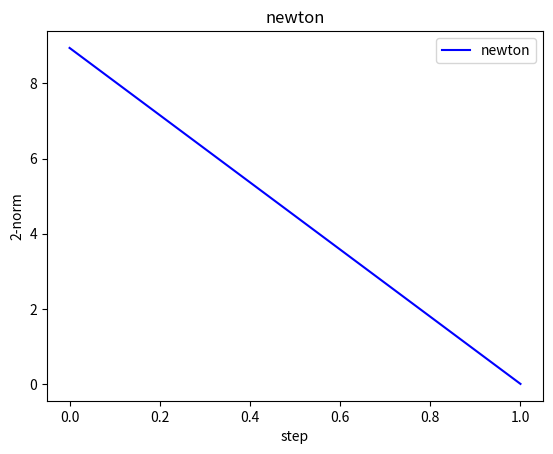

Write the Python code that produced this figure.
import numpy as np
import matplotlib.pyplot as plt

# init the matrix
A = np.zeros((10, 10))
b = np.ones((10, 1))
for i in range(10):
    for j in range(10):
        if i == j:
            A[i, j] = 2
        if abs(i - j) == 1:
            A[i, j] = A[j, i] = 1
x = np.ones((10, 1))

# newton
d = A.dot(x) - b
d_2norm = np.dot(d.T, d).sum() ** 0.5
step = 0
norm_list = [d_2norm]
while d_2norm > 10 ** -5:
    x = x - np.dot(np.linalg.inv(A), d)
    d = A.dot(x) - b
    d_2norm = np.dot(d.T, d).sum() ** 0.5
    step += 1
    norm_list.append(d_2norm)
print("newton method\n", x)
plt.plot([i for i in range(0, step + 1)], norm_list, "b-", label="newton")
plt.title("newton")
plt.xlabel("step")
plt.ylabel("2-norm")
plt.legend()
plt.show()
